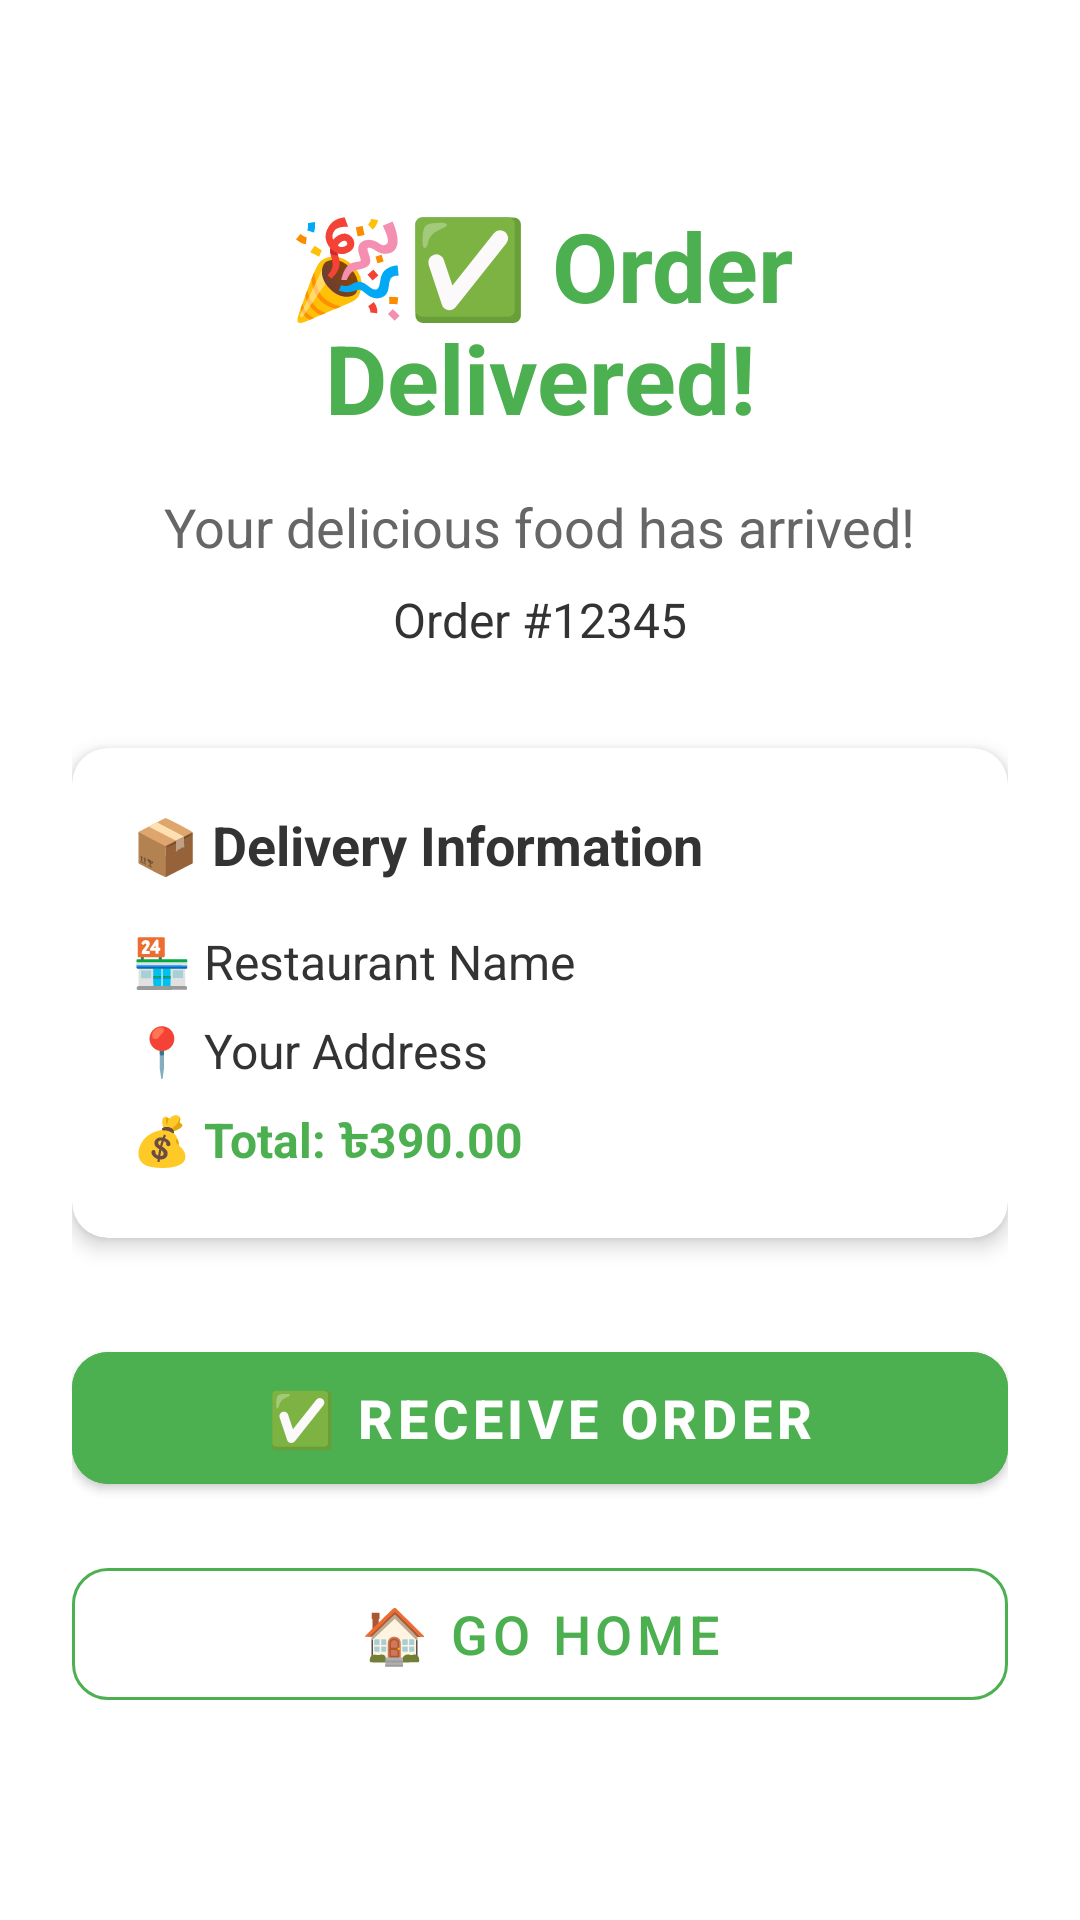

Layout XML and referenced resources for this Android screen:
<!-- AndroidManifest.xml: application theme Theme.EatNow -->
<!-- res/layout/activity_order_delivery_complete.xml -->
<?xml version="1.0" encoding="utf-8"?>
<LinearLayout xmlns:android="http://schemas.android.com/apk/res/android"
    xmlns:app="http://schemas.android.com/apk/res-auto"
    android:layout_width="match_parent"
    android:layout_height="match_parent"
    android:orientation="vertical"
    android:background="#FFFFFF"
    android:gravity="center"
    android:padding="24dp">

    
    <TextView
        android:layout_width="wrap_content"
        android:layout_height="wrap_content"
        android:text="🎉✅ Order Delivered!"
        android:textSize="32sp"
        android:textStyle="bold"
        android:textColor="#4CAF50"
        android:layout_marginBottom="16dp"
        android:gravity="center" />

    <TextView
        android:layout_width="wrap_content"
        android:layout_height="wrap_content"
        android:text="Your delicious food has arrived!"
        android:textSize="18sp"
        android:textColor="#666666"
        android:layout_marginBottom="8dp"
        android:gravity="center" />

    <TextView
        android:id="@+id/order_id_text"
        android:layout_width="wrap_content"
        android:layout_height="wrap_content"
        android:text="Order #12345"
        android:textSize="16sp"
        android:textColor="#333333"
        android:layout_marginBottom="32dp" />

    
    <androidx.cardview.widget.CardView
        android:layout_width="match_parent"
        android:layout_height="wrap_content"
        app:cardCornerRadius="12dp"
        app:cardElevation="4dp">

        <LinearLayout
            android:layout_width="match_parent"
            android:layout_height="wrap_content"
            android:orientation="vertical"
            android:padding="20dp">

            <TextView
                android:layout_width="wrap_content"
                android:layout_height="wrap_content"
                android:text="📦 Delivery Information"
                android:textSize="18sp"
                android:textStyle="bold"
                android:textColor="#333333"
                android:layout_marginBottom="16dp" />

            <TextView
                android:id="@+id/restaurant_name_text"
                android:layout_width="wrap_content"
                android:layout_height="wrap_content"
                android:text="🏪 Restaurant Name"
                android:textSize="16sp"
                android:textColor="#333333"
                android:layout_marginBottom="8dp" />

            <TextView
                android:id="@+id/delivery_address_text"
                android:layout_width="wrap_content"
                android:layout_height="wrap_content"
                android:text="📍 Your Address"
                android:textSize="16sp"
                android:textColor="#333333"
                android:layout_marginBottom="8dp" />

            <TextView
                android:id="@+id/total_amount_text"
                android:layout_width="wrap_content"
                android:layout_height="wrap_content"
                android:text="💰 Total: ৳390.00"
                android:textSize="16sp"
                android:textColor="#4CAF50"
                android:textStyle="bold" />

        </LinearLayout>

    </androidx.cardview.widget.CardView>

    
    <LinearLayout
        android:layout_width="match_parent"
        android:layout_height="wrap_content"
        android:orientation="vertical"
        android:layout_marginTop="32dp">

        <com.google.android.material.button.MaterialButton
            android:id="@+id/btn_receive_order"
            android:layout_width="match_parent"
            android:layout_height="56dp"
            android:text="✅ Receive Order"
            android:textSize="18sp"
            android:textStyle="bold"
            android:backgroundTint="#4CAF50"
            app:cornerRadius="12dp"
            android:layout_marginBottom="16dp" />

        <com.google.android.material.button.MaterialButton
            android:id="@+id/btn_go_home"
            android:layout_width="match_parent"
            android:layout_height="56dp"
            android:text="🏠 Go Home"
            android:textSize="18sp"
            android:textColor="#4CAF50"
            style="@style/Widget.MaterialComponents.Button.OutlinedButton"
            app:strokeColor="#4CAF50"
            app:cornerRadius="12dp" />

    </LinearLayout>

</LinearLayout>
<!-- resources referenced by this layout -->
<resources>
  <style name="Theme.EatNow" parent="Theme.MaterialComponents.DayNight.NoActionBar">
          
          <item name="colorPrimary">@color/purple_500</item>
          <item name="colorPrimaryVariant">@color/purple_700</item>
          <item name="colorOnPrimary">@color/white</item>
          
          <item name="colorSecondary">@color/teal_200</item>
          <item name="colorSecondaryVariant">@color/teal_700</item>
          <item name="colorOnSecondary">@color/black</item>
          
          <item name="android:statusBarColor">?attr/colorPrimaryVariant</item>
          
      </style>
  <color name="purple_500">#FF5353</color>
  <color name="purple_700">#FF5353</color>
  <color name="white">#FFFFFFFF</color>
  <color name="teal_200">#FF03DAC5</color>
  <color name="teal_700">#FF018786</color>
  <color name="black">#FF000000</color>
</resources>
